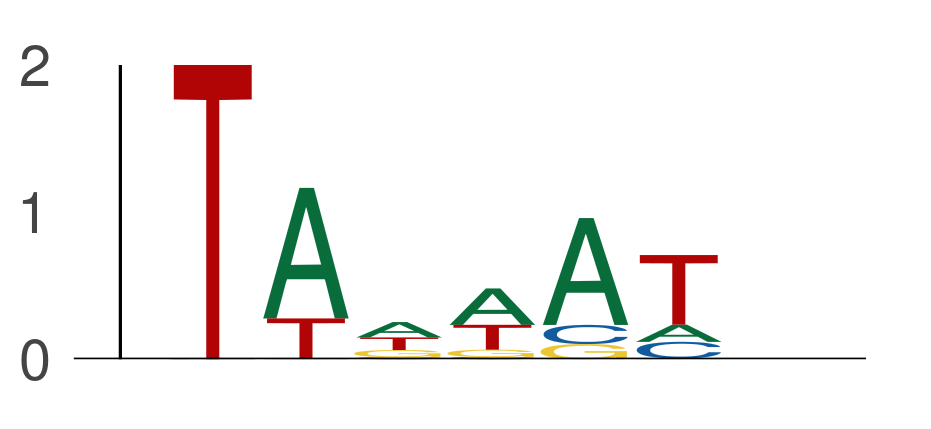

The data file committed next to this chart (first rows):
seq_index, start_position, end_position, is_reversed_complement
4985, 8, 14, 0
4985, 13, 19, 0
4985, 18, 24, 0
4985, 20, 26, 0
4985, 23, 29, 0
4985, 34, 40, 0
4985, 45, 51, 0
4985, 56, 62, 0
4985, 63, 69, 0
4985, 81, 87, 0
4985, 91, 97, 0
4985, 96, 102, 0
4985, 104, 110, 0
4985, 110, 116, 0
4985, 120, 126, 0
4985, 125, 131, 0
4699, 11, 17, 0
4699, 92, 98, 0
4699, 112, 118, 0
4699, 114, 120, 0
4699, 119, 125, 0
4699, 129, 135, 0
4699, 132, 138, 0
4699, 137, 143, 0
4575, 50, 56, 0
4575, 136, 142, 0
2287, 28, 34, 0
2287, 34, 40, 0
2287, 64, 70, 0
2287, 101, 107, 0
2287, 118, 124, 0
2287, 121, 127, 0
2287, 126, 132, 0
2287, 132, 138, 0
2287, 137, 143, 0
1702, 0, 6, 0
1702, 3, 9, 0
1702, 29, 35, 0
1702, 46, 52, 0
1702, 54, 60, 0
1702, 88, 94, 0
1702, 103, 109, 0
1702, 108, 114, 0
1702, 159, 165, 0
1955, 52, 58, 0
1955, 69, 75, 0
1955, 99, 105, 0
1955, 115, 121, 0
1955, 117, 123, 0
2349, 21, 27, 0
2349, 23, 29, 0
2349, 44, 50, 0
2349, 50, 56, 0
2349, 72, 78, 0
2349, 118, 124, 0
2349, 159, 165, 0
3405, 94, 100, 0
3405, 109, 115, 0
3405, 132, 138, 0
3405, 146, 152, 0
... 37,894 more rows
